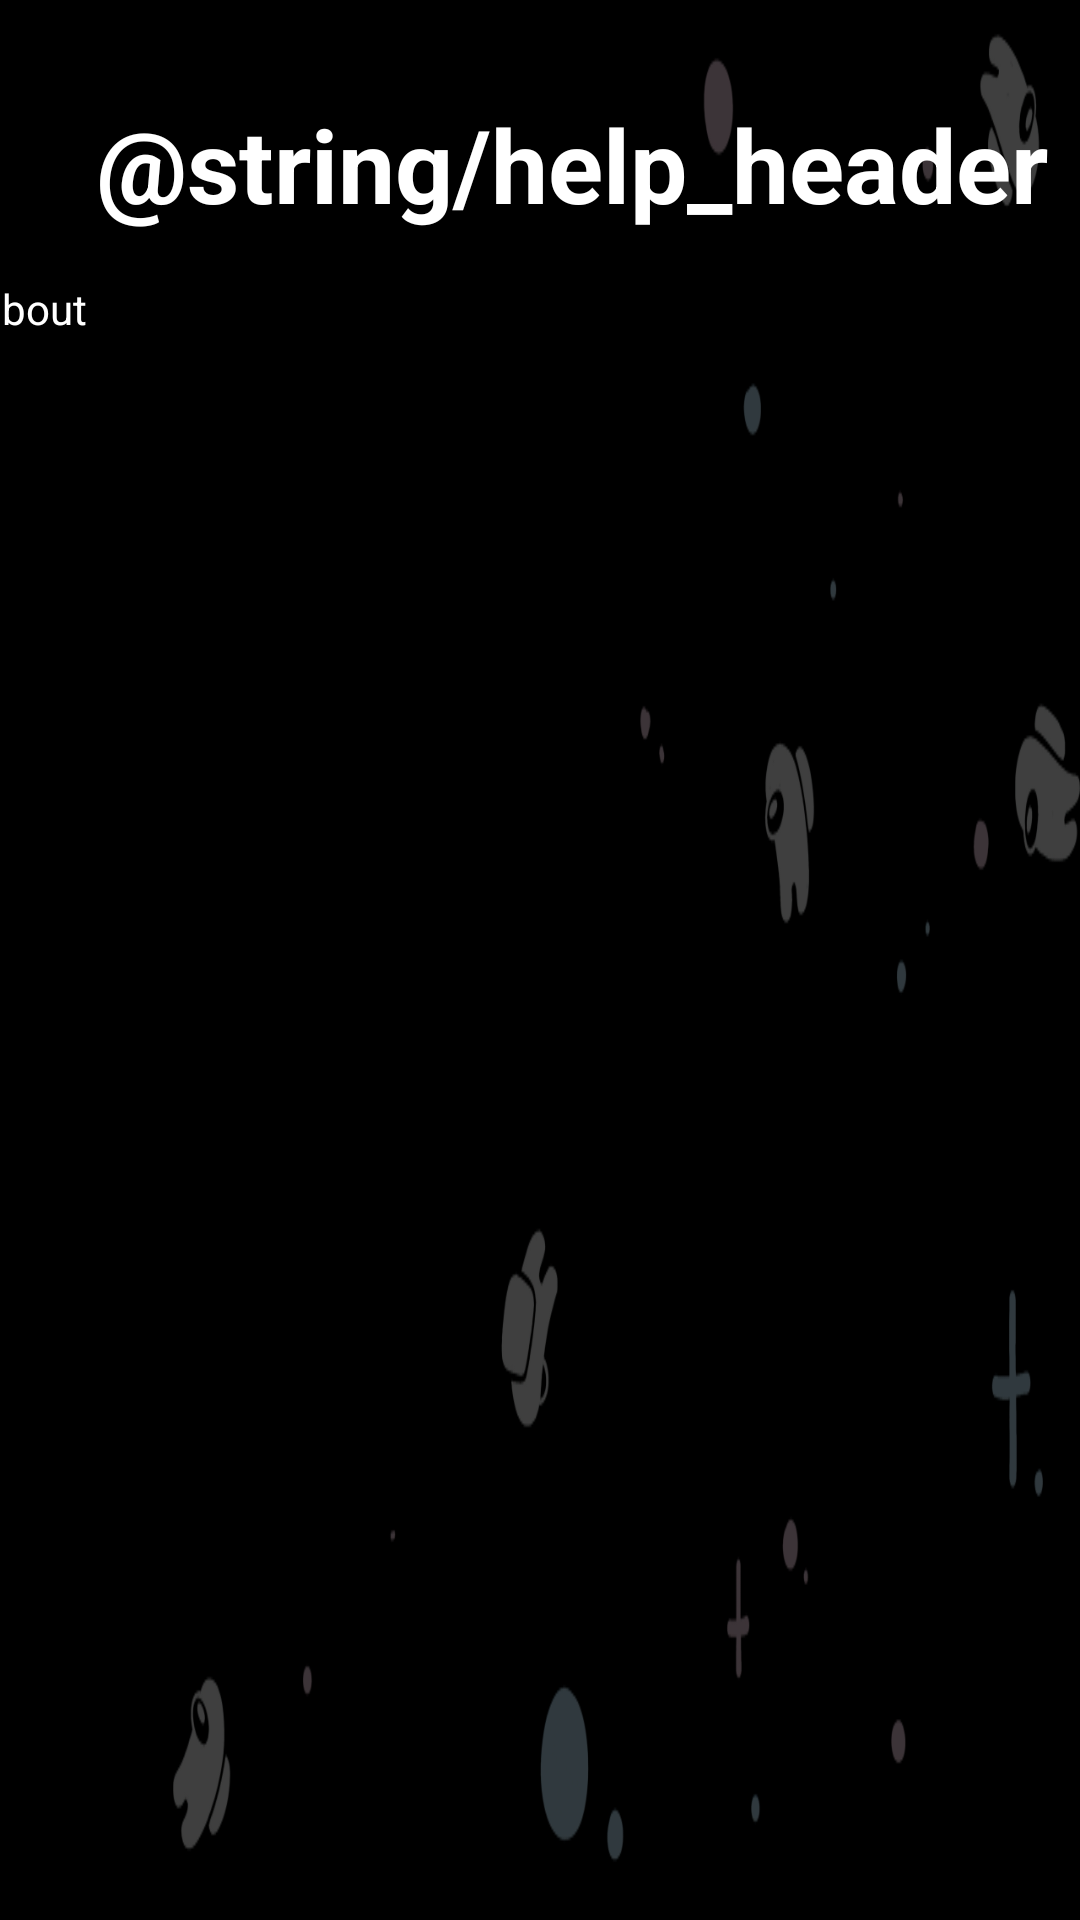

The Android layout XML behind this screen, and the referenced resources:
<!-- AndroidManifest.xml: application theme Theme.Assignment3 -->
<!-- res/layout/activity_help.xml -->
<?xml version="1.0" encoding="utf-8"?>
<androidx.constraintlayout.widget.ConstraintLayout xmlns:android="http://schemas.android.com/apk/res/android"
    xmlns:app="http://schemas.android.com/apk/res-auto"
    xmlns:tools="http://schemas.android.com/tools"
    android:layout_width="match_parent"
    android:layout_height="match_parent"
    tools:context=".activities.HelpActivity">

    <ImageView
        android:id="@+id/ivHelpBackground"
        android:layout_width="0dp"
        android:layout_height="0dp"
        android:scaleType="fitXY"
        app:layout_constraintBottom_toBottomOf="parent"
        app:layout_constraintEnd_toEndOf="parent"
        app:layout_constraintStart_toStartOf="parent"
        app:layout_constraintTop_toTopOf="parent"
        app:srcCompat="@drawable/background_help" />

    <TextView
        android:id="@+id/textView"
        android:layout_width="wrap_content"
        android:layout_height="wrap_content"
        android:layout_marginStart="32dp"
        android:layout_marginTop="32dp"
        android:text="@string/help_header"
        android:textColor="#FFFFFF"
        android:textSize="34sp"
        android:textStyle="bold"
        app:layout_constraintStart_toStartOf="parent"
        app:layout_constraintTop_toTopOf="parent" />

    <ScrollView
        android:layout_width="622dp"
        android:layout_height="253dp"
        android:layout_marginTop="16dp"
        app:layout_constraintBottom_toBottomOf="parent"
        app:layout_constraintEnd_toEndOf="parent"
        app:layout_constraintHorizontal_bias="0.36"
        app:layout_constraintStart_toStartOf="parent"
        app:layout_constraintTop_toBottomOf="@+id/textView"
        app:layout_constraintVertical_bias="0.0">

        <LinearLayout
            android:layout_width="match_parent"
            android:layout_height="wrap_content"
            android:orientation="vertical">

            <TextView
                android:id="@+id/tvHelpText"
                android:layout_width="match_parent"
                android:layout_height="match_parent"
                android:text="@string/help_about"
                android:textColor="#FFFFFF">

            </TextView>
        </LinearLayout>
    </ScrollView>
</androidx.constraintlayout.widget.ConstraintLayout>
<!-- resources referenced by this layout -->
<resources>
  <!-- drawable background_help: png bitmap (drawable, 29732 bytes) -->
  <style name="Theme.Assignment3" parent="Theme.MaterialComponents.DayNight.NoActionBar">
          
          <item name="colorPrimary">@color/purple_500</item>
          <item name="colorPrimaryVariant">@color/purple_700</item>
          <item name="colorOnPrimary">@color/white</item>
          
          <item name="colorSecondary">@color/teal_200</item>
          <item name="colorSecondaryVariant">@color/teal_700</item>
          <item name="colorOnSecondary">@color/black</item>
          
          <item name="android:statusBarColor">?attr/colorPrimaryVariant</item>
          
      </style>
  <!-- not gathered from this repository: default colours our renderer supplied (Android Studio template values) -->
  <color name="purple_500">#FF6200EE</color>
  <color name="purple_700">#FF3700B3</color>
  <color name="teal_200">#FF03DAC5</color>
  <color name="teal_700">#FF018786</color>
  <color name="black">#FF000000</color>
  <color name="white">#FFFFFFFF</color>
</resources>
